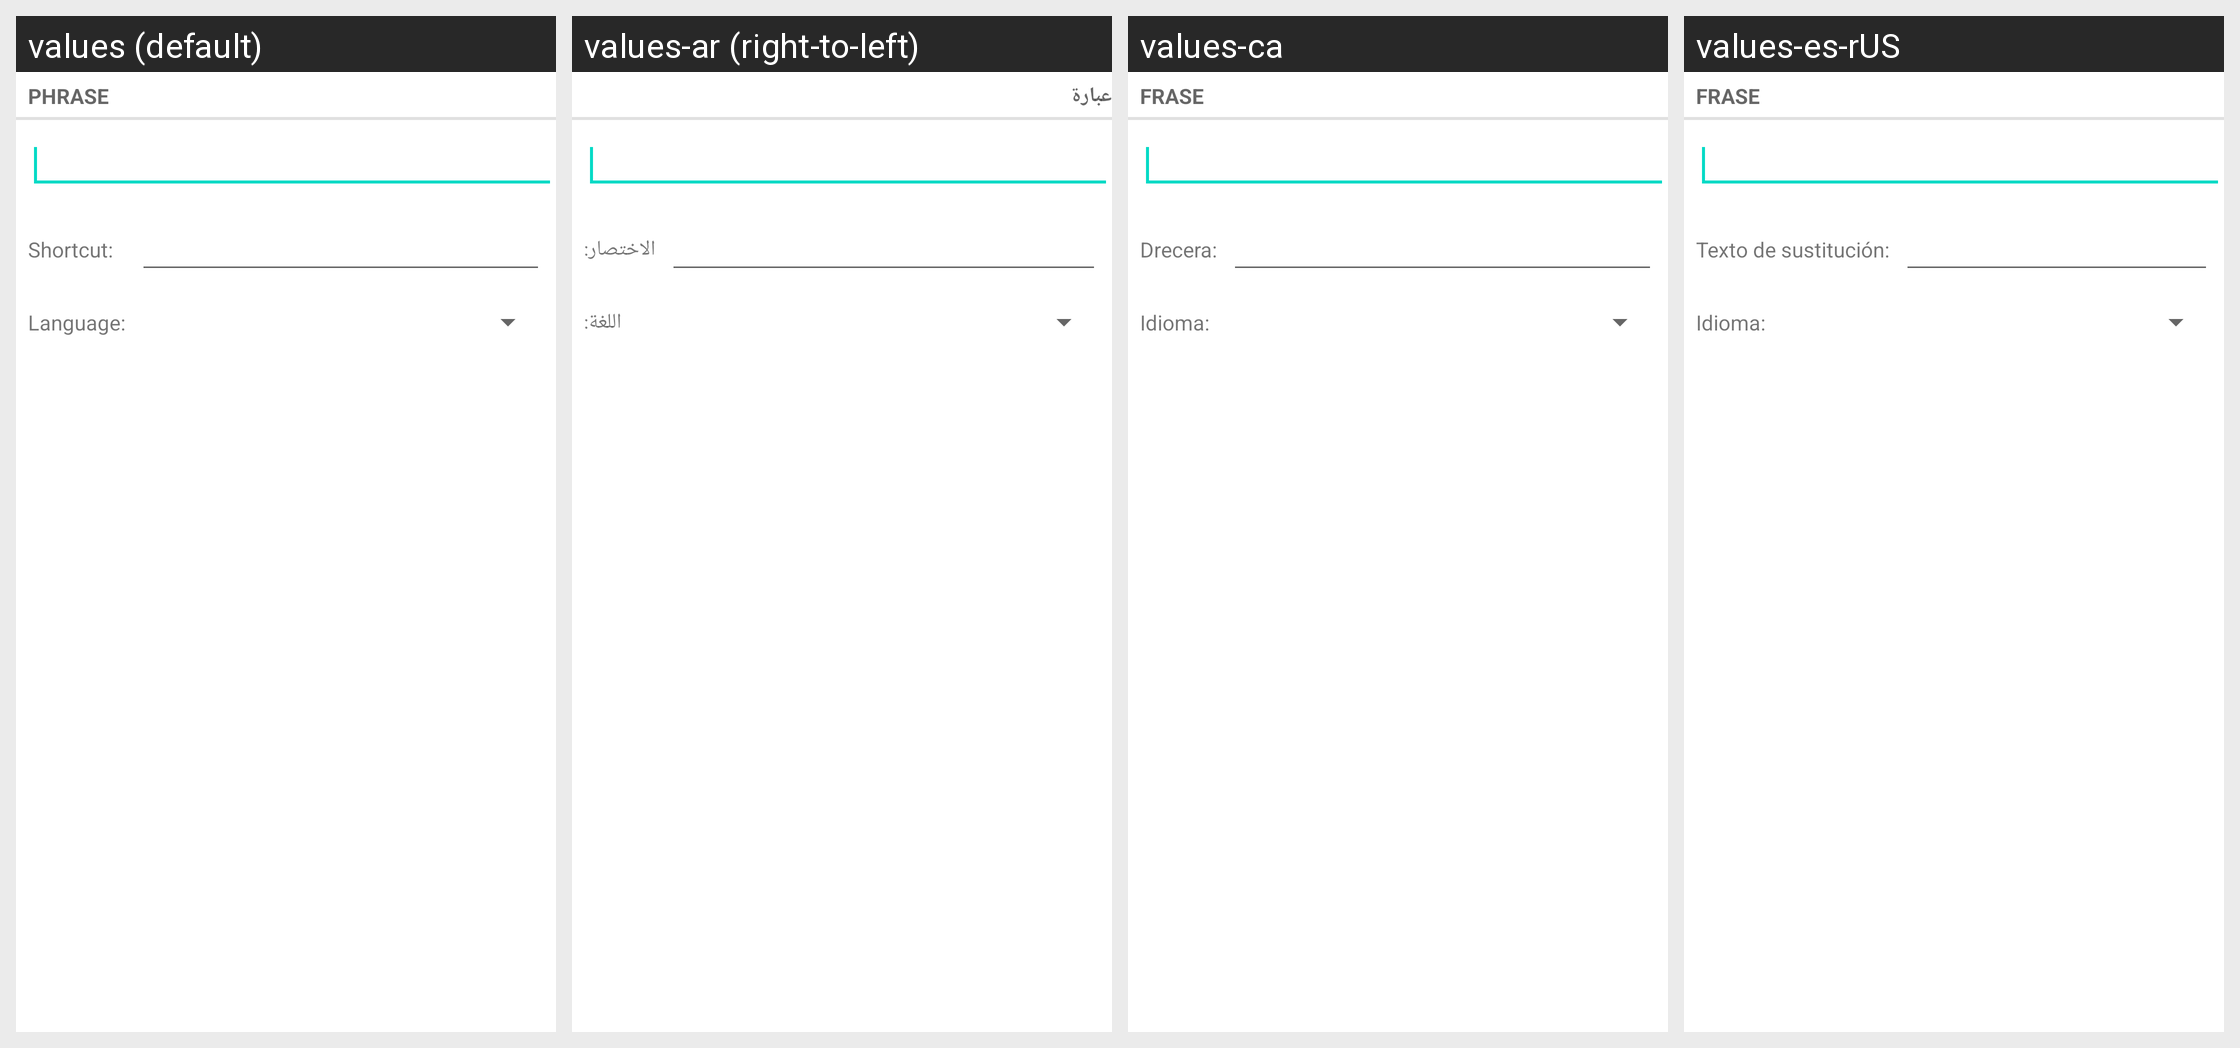

Strings drawn on this Android screen and how each of the app's shown locales translates them:
Android screen res/layout/user_dictionary_add_word_fullscreen.xml rendered under 4 locales, left to right: values (default), values-ar (right-to-left), values-ca, values-es-rUS. Device: Nexus 5 (rendered at 1080×1920; each locale shown at half size, 540×960, under a caption strip naming it); theme Theme.MaterialComponents.DayNight.NoActionBar.
Other locales in the repository, not shown: values-af, values-am, values-bg, values-cs, values-da, values-de, values-el, values-en-rGB, values-es, values-fa, values-fi, values-fr, values-hi, values-hr, values-hu, values-in, values-it, values-iw, values-ja, values-ko, values-lt, values-lv, values-ms, values-nb, values-nl, values-pl, values-pt, values-pt-rPT, values-rm, values-ro, values-ru, values-sk, values-sl, values-sr, values-sv, values-sw, values-th, values-tl, values-tr, values-uk, values-vi, values-zh-rCN, values-zh-rTW, values-zu.
Strings drawn on this screen, with the default value and each locale's value (text and hints the layout hard-codes, and strings that could not be matched under every locale, appear in the picture but are not listed):

user_dict_settings_add_screen_title
  values: Phrase
  values-ar: عبارة
  values-ca: Frase
  values-es-rUS: Frase

user_dict_settings_add_locale_option_name
  values: Language:
  values-ar: اللغة:
  values-ca: Idioma:
  values-es-rUS: Idioma:
